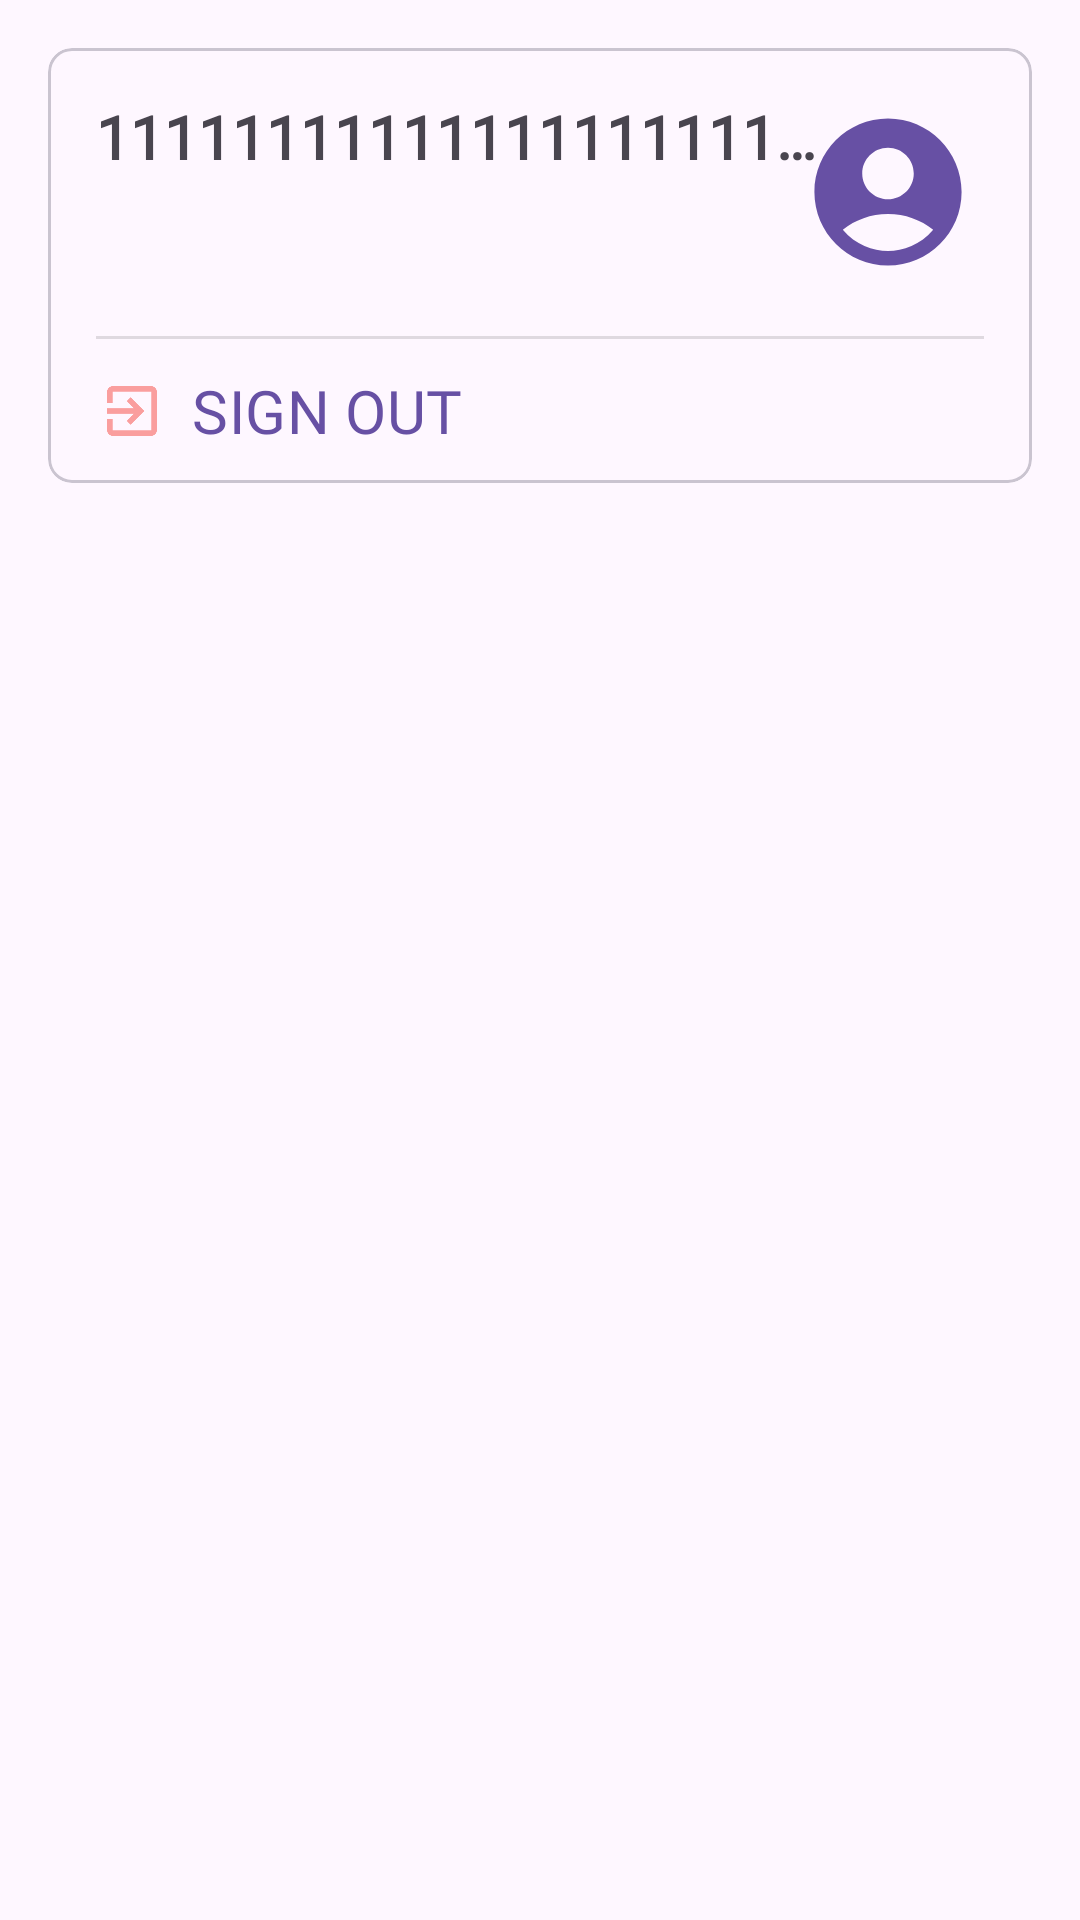

Write the Android layout XML for this screen, with the resource values it uses.
<!-- AndroidManifest.xml: application theme AppTheme -->
<!-- res/layout/fragment_settings.xml -->
<?xml version="1.0" encoding="utf-8"?>
<androidx.constraintlayout.widget.ConstraintLayout xmlns:android="http://schemas.android.com/apk/res/android"
    xmlns:app="http://schemas.android.com/apk/res-auto"
    xmlns:tools="http://schemas.android.com/tools"
    android:layout_width="match_parent"
    android:layout_height="match_parent"
    tools:context=".SettingsFragment">

    <com.google.android.material.card.MaterialCardView
        android:layout_width="0dp"
        android:layout_height="wrap_content"
        android:layout_marginHorizontal="16dp"
        android:layout_marginTop="16dp"
        app:layout_constraintEnd_toEndOf="parent"
        app:layout_constraintStart_toStartOf="parent"
        app:layout_constraintTop_toTopOf="parent"
        app:cardCornerRadius="8dp">

        <androidx.constraintlayout.widget.ConstraintLayout
            android:layout_width="match_parent"
            android:layout_height="match_parent"
            android:paddingHorizontal="16dp"
            android:paddingTop="16dp">

            <TextView
                android:id="@+id/email_text"
                android:layout_width="0dp"
                android:layout_height="wrap_content"
                android:fontFamily="@font/montserrat_semi_bold"

                android:text="1111111111111111111111111111@gmail.com"
                android:maxLines="1"
                android:ellipsize="end"
                android:textSize="20sp"
                android:textStyle="bold"
                app:layout_constraintStart_toStartOf="parent"
                app:layout_constraintTop_toTopOf="parent"
                app:layout_constraintWidth_max="250dp" />

            <ImageView
                android:id="@+id/imageView2"
                android:layout_width="64dp"
                android:layout_height="64dp"
                android:src="@drawable/ic_account_image"
                android:tintMode="src_atop"
                app:layout_constraintEnd_toEndOf="parent"
                app:layout_constraintTop_toTopOf="parent"
                app:tint="?attr/colorPrimary" />

            <View
                android:id="@+id/divider2"
                android:layout_width="match_parent"
                android:layout_height="1dp"
                android:background="?android:attr/listDivider"
                android:layout_marginTop="16dp"
                app:layout_constraintBottom_toTopOf="@+id/sign_out_button"
                app:layout_constraintTop_toBottomOf="@+id/imageView2"
                app:layout_constraintVertical_bias="0.0"
                tools:layout_editor_absoluteX="16dp" />

            <com.google.android.material.button.MaterialButton
                android:id="@+id/sign_out_button"
                android:layout_width="match_parent"
                android:layout_height="wrap_content"
                android:backgroundTint="?attr/colorSurface"
                android:drawableLeft="@drawable/ic_logout"
                android:drawableTint="@color/soft_red"
                android:padding="0dp"
                android:text="SIGN OUT"
                android:textAlignment="textStart"
                android:textColor="?attr/colorPrimary"
                android:textSize="20sp"
                app:cornerRadius="0dp"
                app:layout_constraintBottom_toBottomOf="parent"
                app:layout_constraintEnd_toEndOf="parent"
                app:layout_constraintStart_toStartOf="parent" />
        </androidx.constraintlayout.widget.ConstraintLayout>

    </com.google.android.material.card.MaterialCardView>
</androidx.constraintlayout.widget.ConstraintLayout>
<!-- resources referenced by this layout -->
<resources>
  <color name="soft_red">#FA9E9E</color>
  <!-- drawable ic_account_image (drawable-anydpi-v24) -->
  <vector xmlns:android="http://schemas.android.com/apk/res/android"
      android:width="24dp"
      android:height="24dp"
      android:viewportWidth="24"
      android:viewportHeight="24"
      android:tint="#FFFFFF">
    <group android:scaleX="0.92"
        android:scaleY="0.92"
        android:translateX="0.96"
        android:translateY="0.96">
      <path
          android:fillColor="@android:color/white"
          android:pathData="M12,2C6.48,2 2,6.48 2,12s4.48,10 10,10s10,-4.48 10,-10S17.52,2 12,2zM12,6c1.93,0 3.5,1.57 3.5,3.5S13.93,13 12,13s-3.5,-1.57 -3.5,-3.5S10.07,6 12,6zM12,20c-2.03,0 -4.43,-0.82 -6.14,-2.88C7.55,15.8 9.68,15 12,15s4.45,0.8 6.14,2.12C16.43,19.18 14.03,20 12,20z"/>
    </group>
  </vector>
  <!-- drawable ic_logout (drawable-anydpi-v24) -->
  <vector xmlns:android="http://schemas.android.com/apk/res/android"
      android:width="24dp"
      android:height="24dp"
      android:viewportWidth="24"
      android:viewportHeight="24"
      android:tint="#FFFFFF">
    <group android:scaleX="0.92"
        android:scaleY="0.92"
        android:translateX="0.96"
        android:translateY="0.96">
      <path
          android:fillColor="@android:color/white"
          android:pathData="M10.09,15.59L11.5,17l5,-5 -5,-5 -1.41,1.41L12.67,11H3v2h9.67l-2.58,2.59zM19,3H5c-1.11,0 -2,0.9 -2,2v4h2V5h14v14H5v-4H3v4c0,1.1 0.89,2 2,2h14c1.1,0 2,-0.9 2,-2V5c0,-1.1 -0.9,-2 -2,-2z"/>
    </group>
  </vector>
  <style name="AppTheme" parent="Theme.Material3.DayNight.NoActionBar">
          <item name="fontFamily">@font/montserrat_light</item>
          <item name="dynamicColorThemeOverlay">@style/ThemeOverlay.Material3.DynamicColors.DayNight</item>
      </style>
</resources>
